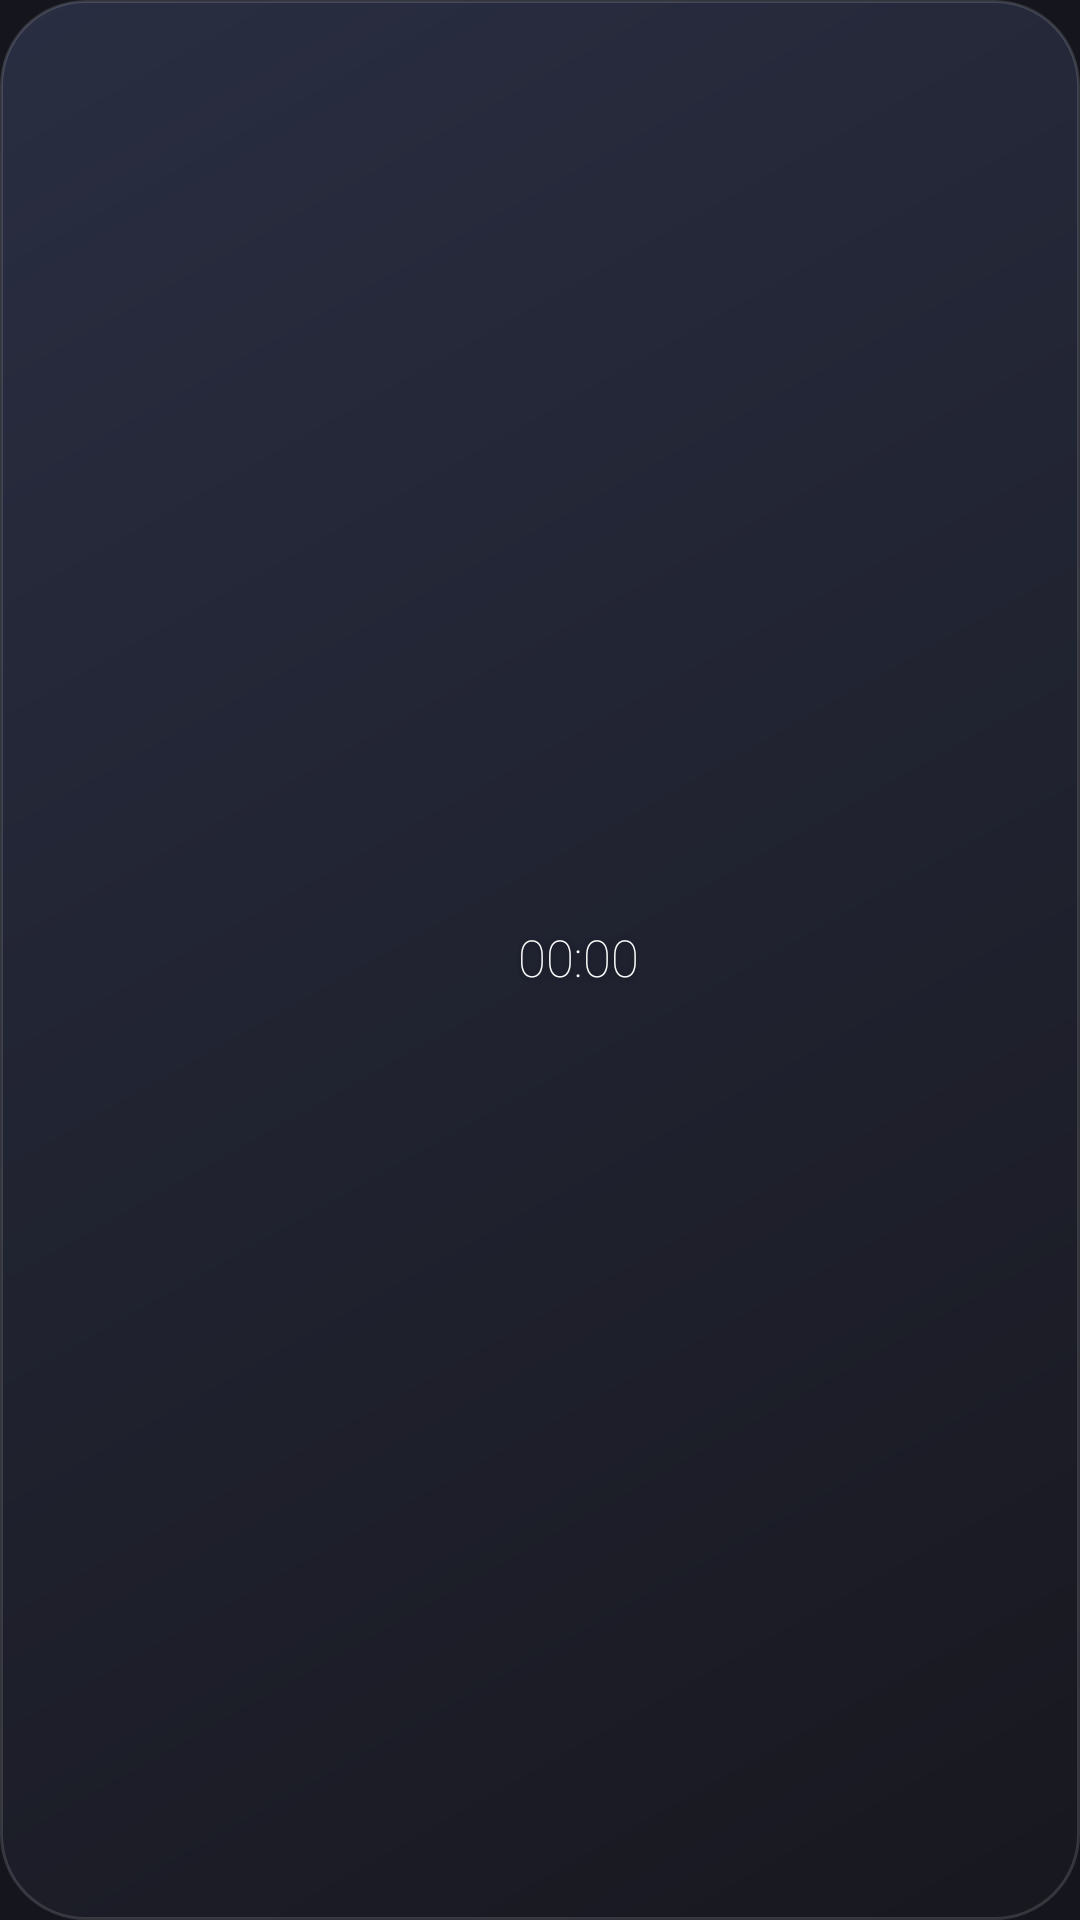

The Android layout XML behind this screen, and the referenced resources:
<!-- AndroidManifest.xml: application theme AppTheme -->
<!-- res/layout/w_hero_compact.xml -->
<?xml version="1.0" encoding="utf-8"?>
<FrameLayout xmlns:android="http://schemas.android.com/apk/res/android" android:id="@+id/root"
    android:layout_width="match_parent" android:layout_height="match_parent">
    <ImageView android:id="@+id/bg" android:layout_width="match_parent" android:layout_height="match_parent"
        android:src="@drawable/widget_bg" android:scaleType="fitXY" android:importantForAccessibility="no" />
    <LinearLayout android:id="@+id/content" android:layout_width="match_parent" android:layout_height="wrap_content"
        android:layout_gravity="center" android:padding="8dp" android:orientation="vertical" android:gravity="center_horizontal">
<LinearLayout android:layout_width="wrap_content" android:layout_height="wrap_content" android:orientation="horizontal" android:gravity="center_vertical" ><TextView android:id="@+id/years" android:layout_width="wrap_content" android:layout_height="wrap_content" android:textSize="17sp" android:textColor="#FFFFFFFF" android:fontFamily="sans-serif-thin" android:textStyle="normal" android:fontFeatureSettings="tnum" android:includeFontPadding="false" android:shadowColor="#73000000" android:shadowRadius="6" android:shadowDx="0" android:shadowDy="1" /><TextView android:id="@+id/months" android:layout_width="wrap_content" android:layout_height="wrap_content" android:textSize="17sp" android:textColor="#FFFFFFFF" android:fontFamily="sans-serif-thin" android:textStyle="normal" android:fontFeatureSettings="tnum" android:includeFontPadding="false" android:shadowColor="#73000000" android:shadowRadius="6" android:shadowDx="0" android:shadowDy="1" android:layout_marginStart="8dp"/><TextView android:id="@+id/days" android:layout_width="wrap_content" android:layout_height="wrap_content" android:textSize="17sp" android:textColor="#FFFFFFFF" android:fontFamily="sans-serif-thin" android:textStyle="normal" android:fontFeatureSettings="tnum" android:includeFontPadding="false" android:shadowColor="#73000000" android:shadowRadius="6" android:shadowDx="0" android:shadowDy="1" android:layout_marginStart="8dp"/><Chronometer android:id="@+id/clock" android:layout_width="wrap_content" android:layout_height="wrap_content" android:textSize="17sp" android:textColor="#FFFFFFFF" android:fontFamily="sans-serif-thin" android:textStyle="normal" android:fontFeatureSettings="tnum" android:includeFontPadding="false" android:shadowColor="#73000000" android:shadowRadius="6" android:shadowDx="0" android:shadowDy="1" android:layout_marginStart="10dp"/></LinearLayout><ProgressBar android:id="@+id/progress" style="@android:style/Widget.Material.ProgressBar.Horizontal" android:layout_width="match_parent" android:layout_height="4dp" android:layout_marginTop="10dp" android:max="1000" android:progressTint="#FFFFFFFF" android:progressBackgroundTint="#55FFFFFF" android:visibility="gone" /><TextView android:layout_width="wrap_content" android:layout_height="wrap_content" android:text="" android:textSize="10sp" android:textColor="#A6FFFFFF" android:fontFamily="sans-serif-medium" android:shadowColor="#73000000" android:shadowRadius="4" android:shadowDy="1" android:id="@+id/caption" android:layout_marginTop="5dp" android:letterSpacing="0" android:visibility="gone"/>
    </LinearLayout>
    <TextView android:id="@+id/setup" android:layout_width="wrap_content" android:layout_height="wrap_content"
        android:layout_gravity="center" android:gravity="center" android:padding="12dp" android:visibility="gone"
        android:text="@string/setup_widget" android:textColor="#FFFFFFFF" android:textSize="13sp"
        android:shadowColor="#73000000" android:shadowRadius="6" />
</FrameLayout>
<!-- resources referenced by this layout -->
<resources>
  <!-- drawable widget_bg (drawable) -->
  <?xml version="1.0" encoding="utf-8"?>
  <shape xmlns:android="http://schemas.android.com/apk/res/android" android:shape="rectangle">
      <gradient android:angle="315" android:startColor="@color/bg_top" android:endColor="@color/bg_bottom" />
      <corners android:radius="@android:dimen/system_app_widget_background_radius" />
      <stroke android:width="1dp" android:color="#22FFFFFF" />
  </shape>
  <string name="setup_widget">Tap to add your date of birth</string>
  <style name="AppTheme" parent="android:Theme.Material.NoActionBar">
          <item name="android:colorAccent">@color/accent</item>
          <item name="android:colorPrimary">@color/page</item>
          <item name="android:windowBackground">@color/page</item>
          <item name="android:statusBarColor">@color/page</item>
          <item name="android:navigationBarColor">@color/page</item>
      </style>
  <color name="bg_top">#EE2A2F44</color>
  <color name="bg_bottom">#EE17171F</color>
  <color name="accent">#FFFB6A40</color>
  <color name="page">#FF14151D</color>
</resources>
